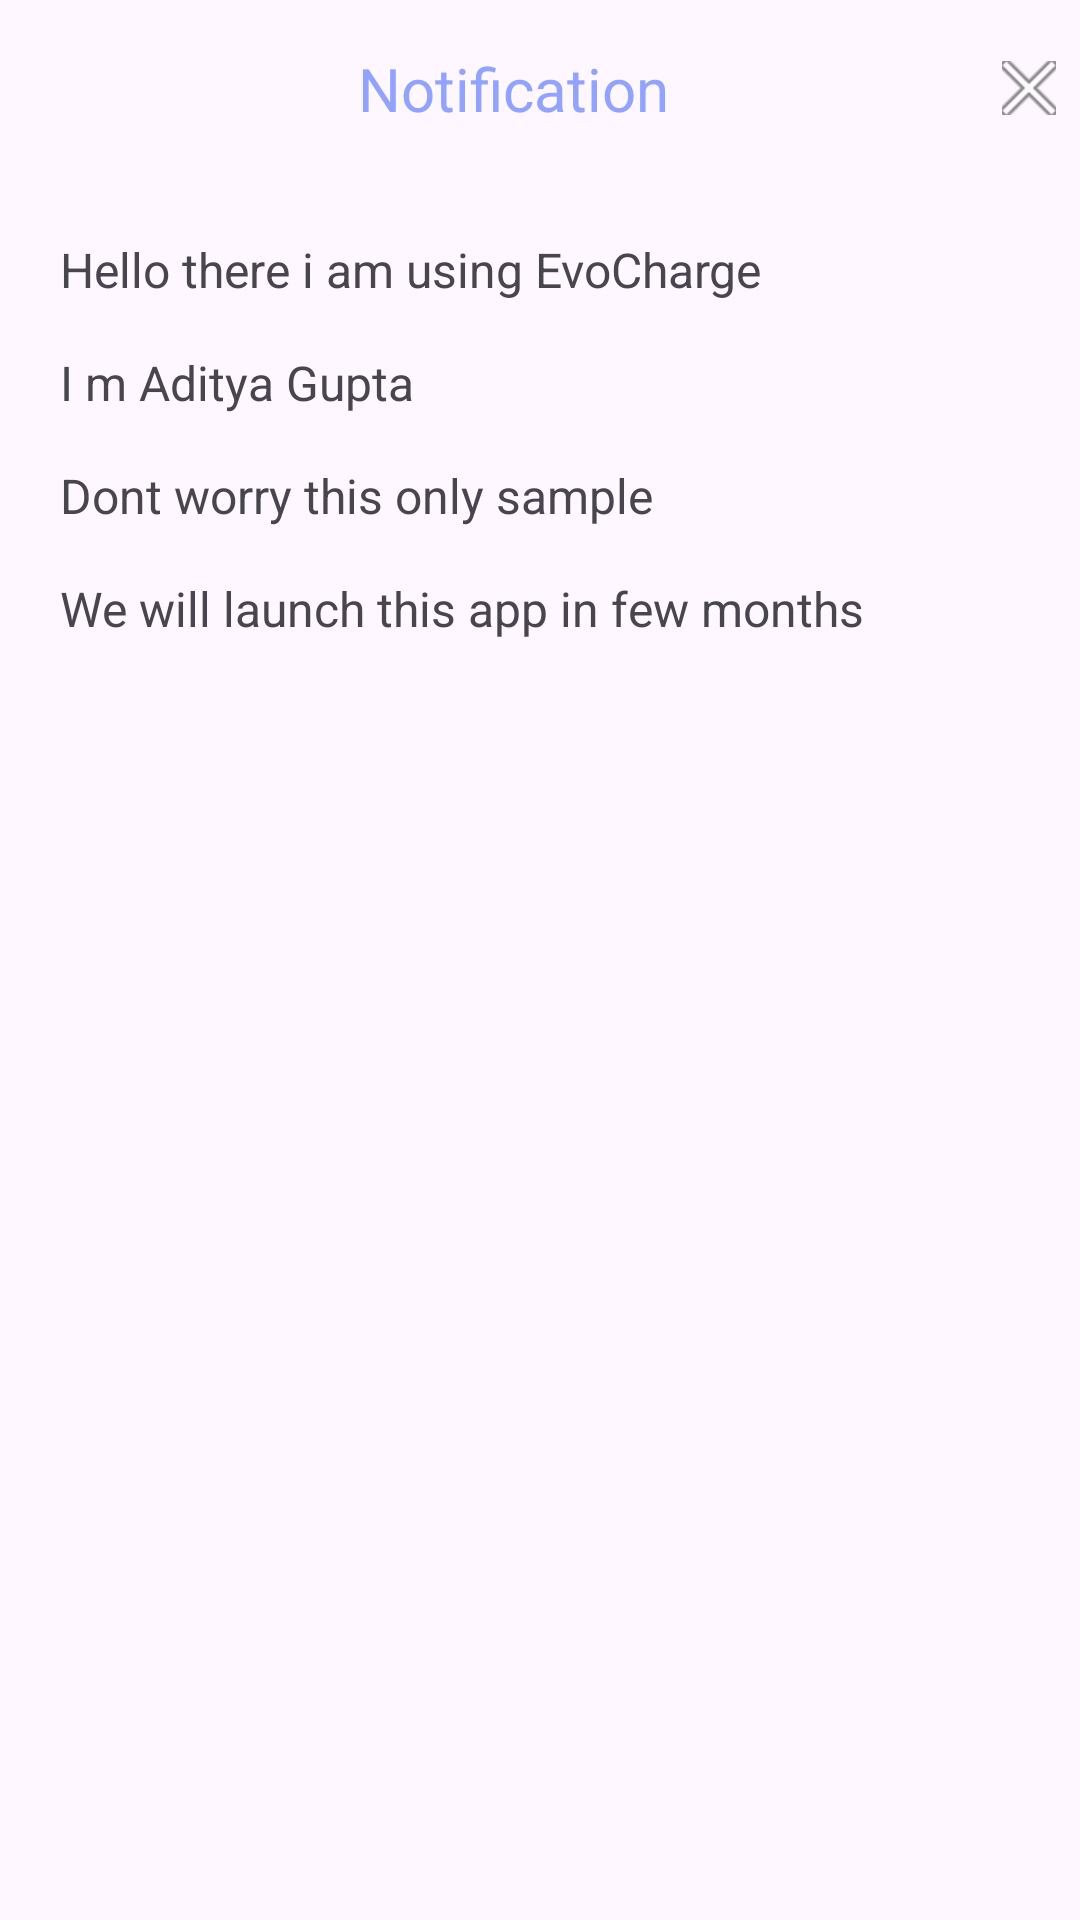

Here is an Android app screen rendered from its layout file. Give the layout XML and the strings, colors and styles it references.
<!-- AndroidManifest.xml: application theme Theme.EvoCharge -->
<!-- res/layout/side_sheet_notification.xml -->
<LinearLayout xmlns:android="http://schemas.android.com/apk/res/android"
    xmlns:app="http://schemas.android.com/apk/res-auto"
    android:id="@+id/cl_layout_container"
    style="@style/ThemeOverlay.Material3.DayNight.SideSheetDialog"
    android:layout_width="wrap_content"
    android:layout_height="match_parent"
    app:behavior_draggable = "true"
    android:animateLayoutChanges="true"
    android:fitsSystemWindows="true"
    android:orientation="vertical">

    <LinearLayout
        android:layout_width="match_parent"
        android:layout_height="wrap_content"
        android:gravity="center"
        android:layout_margin="8sp"
        android:orientation="horizontal">


        <TextView
            android:id="@+id/tv_title"
            android:layout_width="0sp"
            android:layout_height="wrap_content"
            android:layout_weight="1"
            android:padding="8dp"
            android:text="Notification"
            android:textAlignment="center"
            android:textSize="20sp"
            android:textColor="@color/blue"
            app:layout_constraintBottom_toBottomOf="parent"
            app:layout_constraintStart_toStartOf="parent"
            app:layout_constraintTop_toTopOf="parent" />

        <ImageButton
            android:id="@+id/btn_close"
            android:layout_width="18sp"
            android:layout_height="18sp"
            android:background="@android:color/transparent"
            android:src="@android:drawable/ic_menu_close_clear_cancel"
            app:layout_constraintBottom_toBottomOf="parent"
            app:layout_constraintEnd_toEndOf="parent"
            app:layout_constraintStart_toEndOf="@id/tv_title"
            app:layout_constraintTop_toTopOf="parent" />

    </LinearLayout>



    <LinearLayout
        android:id="@+id/ll_checklist"
        android:layout_width="wrap_content"
        android:layout_height="match_parent"
        android:padding="12dp"
        android:orientation="vertical">

        <TextView
            android:layout_width="wrap_content"
            android:layout_height="wrap_content"
            android:text="Hello there i am using EvoCharge"
            android:layout_margin="8sp"
            android:textSize="16sp"/>

        <TextView
            android:layout_width="wrap_content"
            android:layout_height="wrap_content"
            android:text="I m Aditya Gupta"
            android:layout_margin="8sp"
            android:textSize="16sp"/>

        <TextView
            android:layout_width="wrap_content"
            android:layout_height="wrap_content"
            android:layout_margin="8sp"
            android:text="Dont worry this only sample"
            android:textSize="16sp"/>

        <TextView
            android:layout_width="wrap_content"
            android:layout_height="wrap_content"
            android:layout_margin="8sp"
            android:text="We will launch this app in few months"
            android:textSize="16sp"/>
    </LinearLayout>
</LinearLayout>
<!-- resources referenced by this layout -->
<resources>
  <color name="blue">#92A3FD</color>
  <style name="Theme.EvoCharge" parent="Base.Theme.EvoCharge" />
  <style name="Base.Theme.EvoCharge" parent="Theme.Material3.DayNight.NoActionBar">
          <item name="colorPrimary">@color/blue</item>
          <item name="colorOnPrimary">@color/purple</item>
          <item name="android:statusBarColor">@android:color/transparent</item>
          <item name="android:windowLightStatusBar">true</item>
      </style>
  <color name="purple">#C58BF2</color>
</resources>
